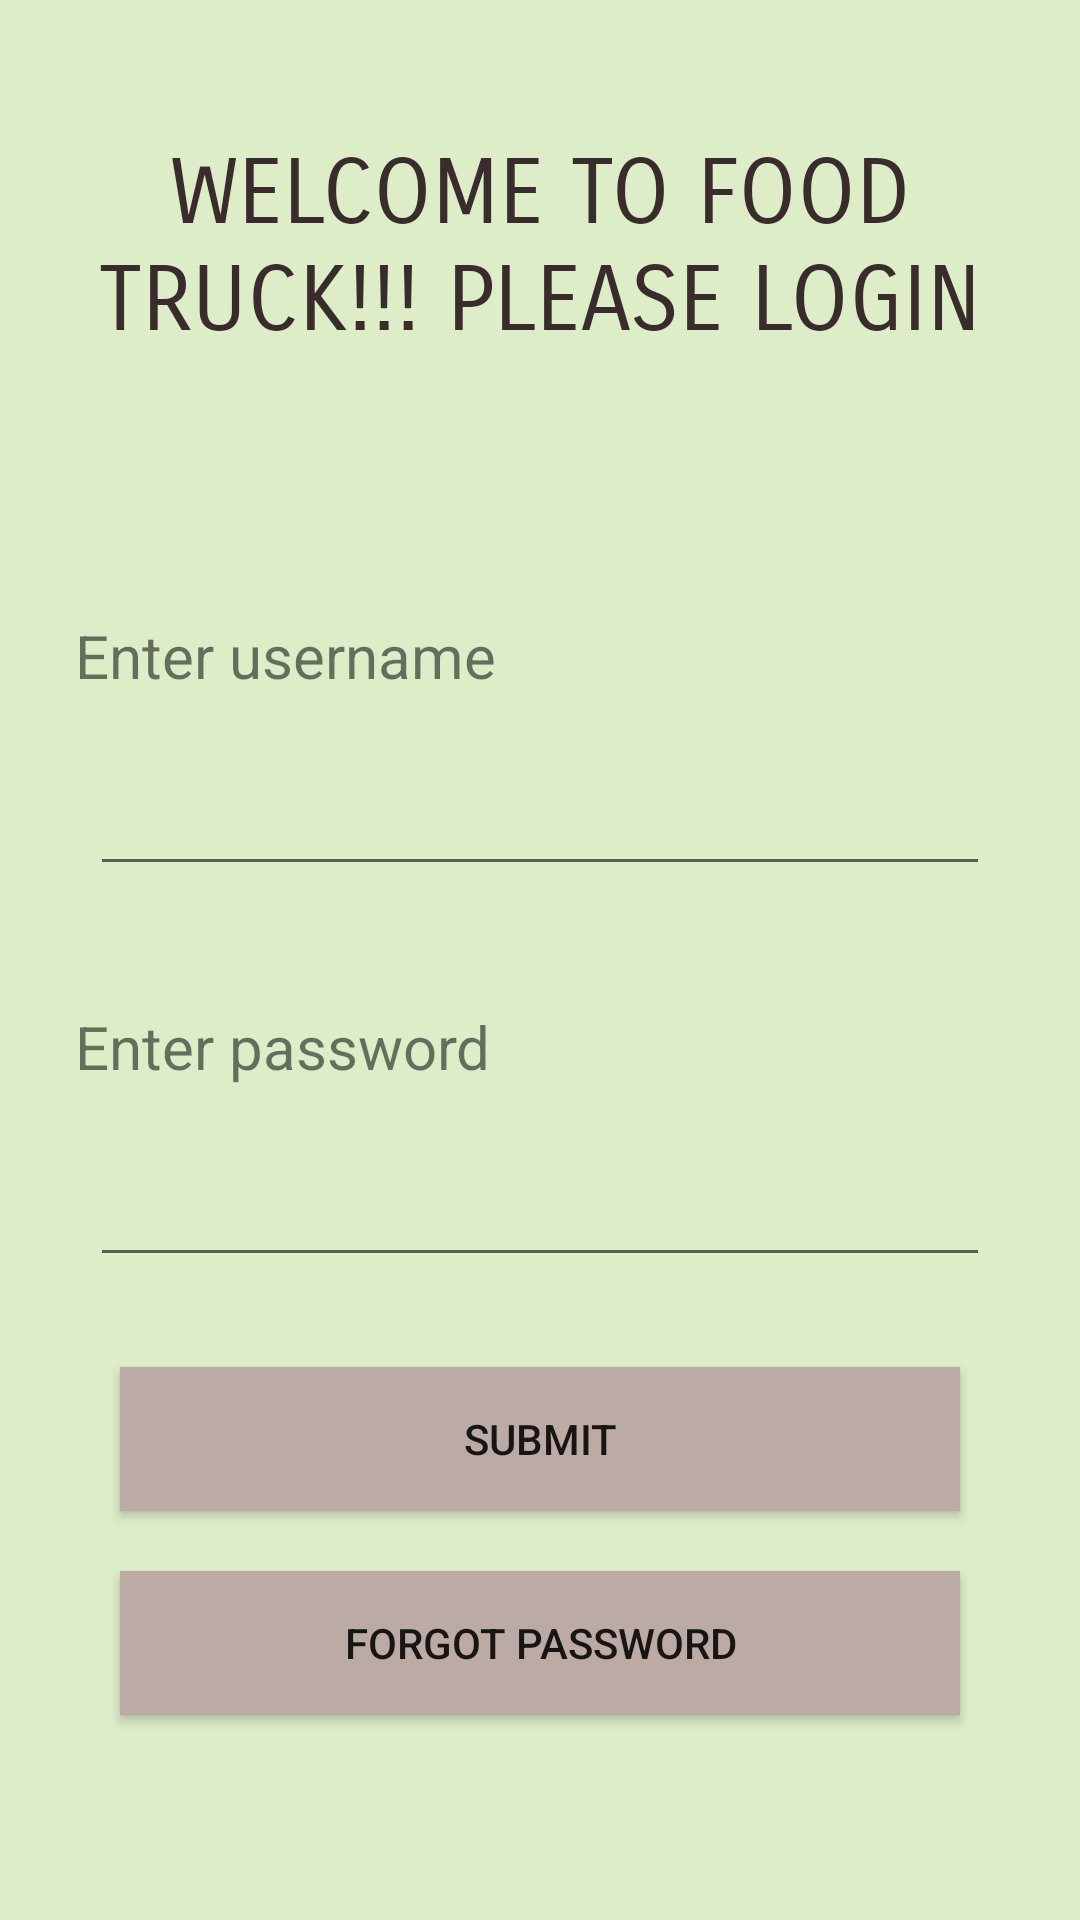

This screen was rendered from an Android layout file. Write that file and the resources it references.
<!-- AndroidManifest.xml: application theme Theme.FOodTruck -->
<!-- res/layout/activity_main.xml -->
<?xml version="1.0" encoding="utf-8"?>
<LinearLayout xmlns:android="http://schemas.android.com/apk/res/android"
    xmlns:app="http://schemas.android.com/apk/res-auto"
    xmlns:tools="http://schemas.android.com/tools"
    android:layout_width="match_parent"
    android:layout_height="match_parent"
    android:orientation="vertical"
    android:background="@color/teal_700"
    tools:context=".MainActivity">

    <TextView
        android:id="@+id/textView"
        android:layout_width="match_parent"
        android:layout_height="165dp"
        android:fontFamily="sans-serif-smallcaps"
        android:gravity="center"
        android:text="Welcome to FOod Truck!!! Please Login"
        android:textAllCaps="true"
        android:textColor="#3A2C2C"
        android:textSize="30sp" />

    <TextView
        android:id="@+id/textView4"
        android:layout_width="match_parent"
        android:layout_height="34dp"
        android:layout_gravity="center"
        android:layout_marginStart="20dp"
        android:layout_marginLeft="20dp"
        android:layout_marginTop="40dp"
        android:layout_marginEnd="20dp"
        android:layout_marginRight="20dp"
        android:text=" Enter username"
        android:textSize="20sp" />

    <EditText
        android:id="@+id/enterUsername"
        android:layout_width="match_parent"
        android:layout_height="wrap_content"
        android:layout_marginStart="30dp"
        android:layout_marginLeft="30dp"
        android:layout_marginTop="15dp"
        android:layout_marginEnd="30dp"
        android:layout_marginRight="30dp"
        android:ems="10"
        android:inputType="textPersonName" />

    <TextView
        android:id="@+id/textView5"
        android:layout_width="match_parent"
        android:layout_height="34dp"
        android:layout_gravity="center"
        android:layout_marginStart="20dp"
        android:layout_marginLeft="20dp"
        android:layout_marginTop="40dp"
        android:layout_marginEnd="20dp"
        android:layout_marginRight="20dp"
        android:text=" Enter password"
        android:textSize="20sp" />

    <EditText
        android:id="@+id/enterPassword"
        android:layout_width="match_parent"
        android:layout_height="wrap_content"
        android:layout_marginStart="30dp"
        android:layout_marginLeft="30dp"
        android:layout_marginTop="15dp"
        android:layout_marginEnd="30dp"
        android:layout_marginRight="30dp"
        android:ems="10"
        android:inputType="textPassword" />

    <Button
        android:id="@+id/submitButton"
        android:layout_width="match_parent"
        android:layout_height="wrap_content"
        android:layout_marginStart="40dp"
        android:layout_marginLeft="40dp"
        android:layout_marginTop="30dp"
        android:layout_marginEnd="40dp"
        android:layout_marginRight="40dp"
        android:background="@color/teal_200"
        android:fontFamily="sans-serif-medium"
        android:text="SUBMIT" />

    <Button
        android:id="@+id/forgotButton"
        android:layout_width="match_parent"
        android:layout_height="wrap_content"
        android:layout_marginStart="40dp"
        android:layout_marginLeft="40dp"
        android:layout_marginTop="20dp"
        android:layout_marginEnd="40dp"
        android:layout_marginRight="40dp"
        android:background="@color/teal_200"
        android:text="FORGOT PASSWORD" />

</LinearLayout>
<!-- resources referenced by this layout -->
<resources>
  <color name="teal_200">#bcaaa4</color>
  <color name="teal_700">#dcedc8</color>
  <style name="Theme.FOodTruck" parent="Theme.MaterialComponents.DayNight.DarkActionBar">
          
          <item name="colorPrimary">@color/purple_500</item>
          <item name="colorPrimaryVariant">@color/purple_700</item>
          <item name="colorOnPrimary">@color/white</item>
          
          <item name="colorSecondary">@color/teal_200</item>
          <item name="colorSecondaryVariant">@color/teal_700</item>
          <item name="colorOnSecondary">@color/black</item>
          
          <item name="android:statusBarColor" tools:targetApi="l">?attr/colorPrimaryVariant</item>
          
      </style>
  <color name="purple_500">#43a047</color>
  <color name="purple_700">#1b5e20</color>
  <color name="white">#FFFFFFFF</color>
  <color name="black">#FF000000</color>
</resources>
